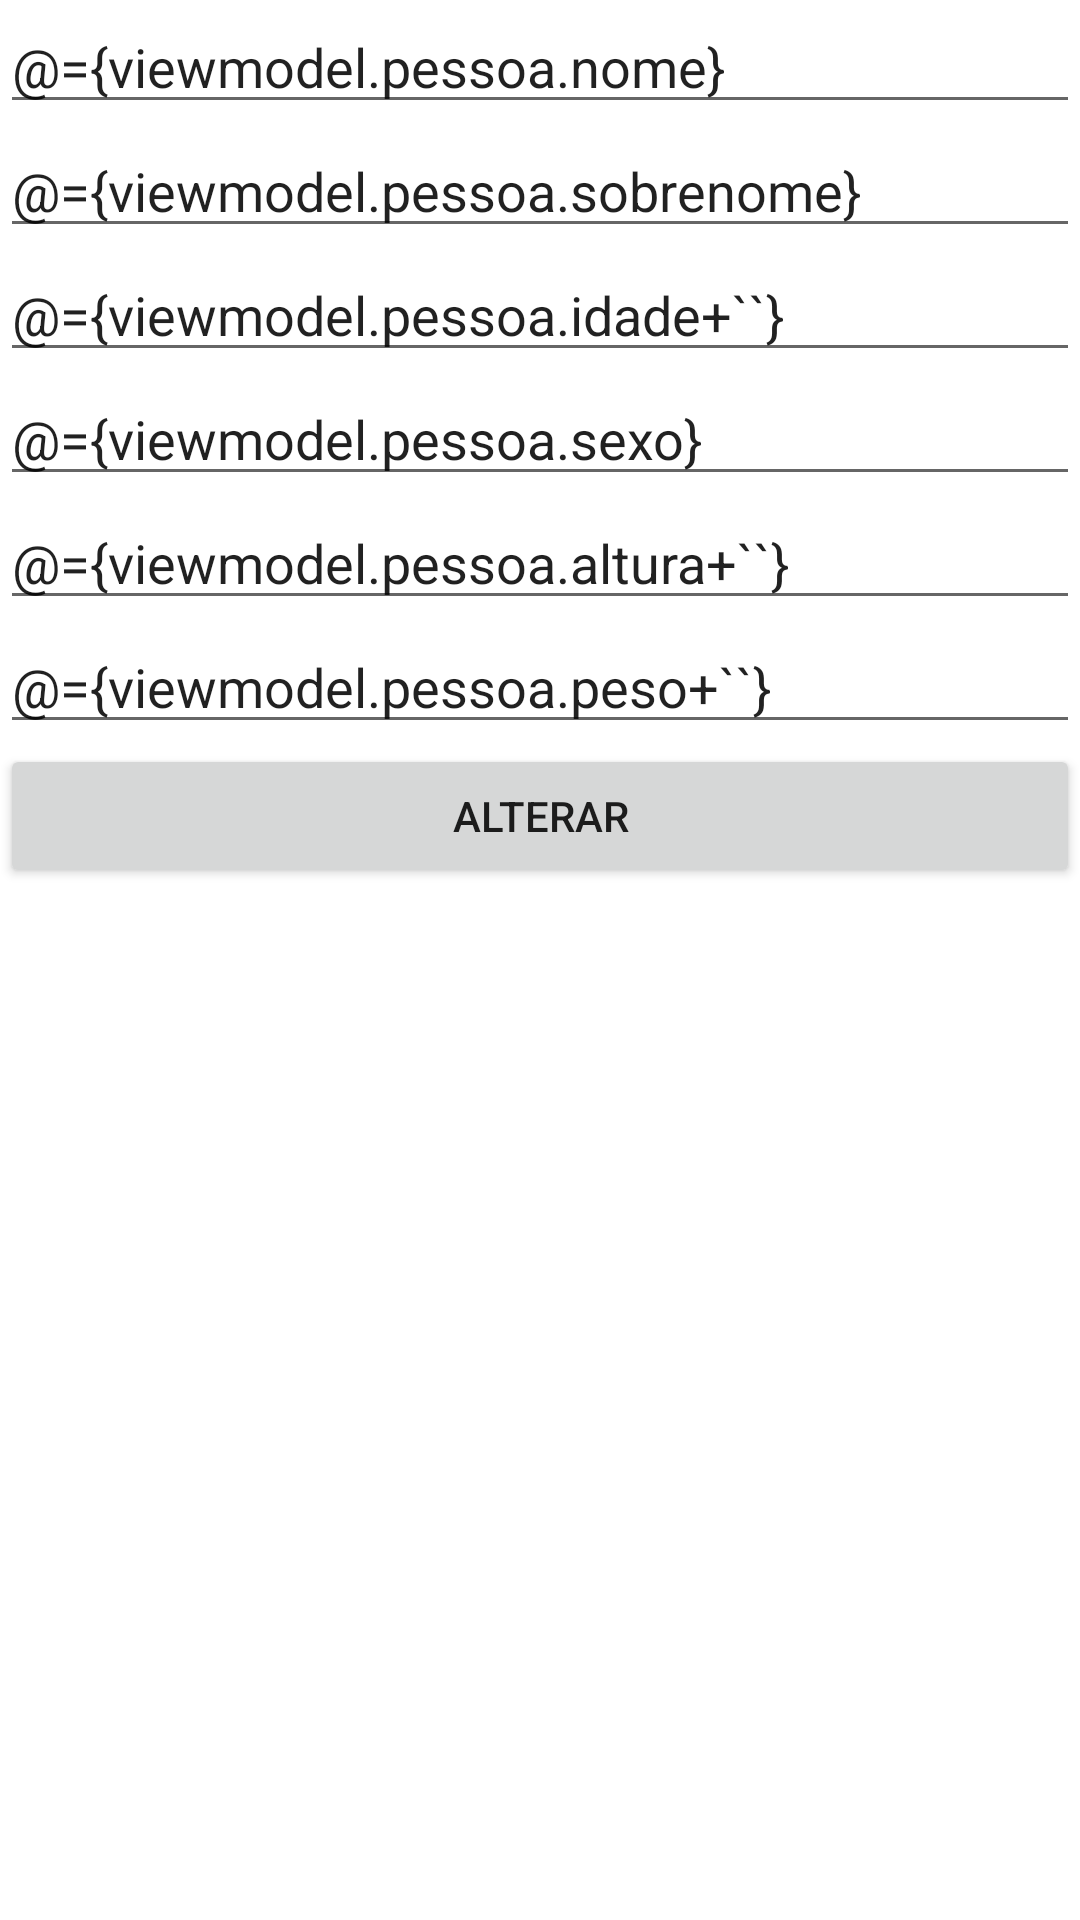

Write the Android layout XML for this screen, with the resource values it uses.
<!-- AndroidManifest.xml: application theme Theme.SegundaProva2022 -->
<!-- res/layout/fragment_altera.xml -->
<?xml version="1.0" encoding="utf-8"?>
<layout xmlns:android="http://schemas.android.com/apk/res/android"
    xmlns:tools="http://schemas.android.com/tools">

    <data>
        <variable
            name="viewmodel"
            type="tads.eaj.ufrn.segundaprova2022.AlteraViewModel" />
    </data>


    <LinearLayout
        android:layout_width="match_parent"
        android:layout_height="match_parent"
        android:orientation="vertical"
        tools:context=".CadastroFragment">

        <EditText
            android:layout_width="match_parent"
            android:layout_height="wrap_content"
            android:ems="10"
            android:text="@={viewmodel.pessoa.nome}"
            android:inputType="textPersonName"
            android:hint="Nome" />

        <EditText
            android:layout_width="match_parent"
            android:layout_height="wrap_content"
            android:ems="10"
            android:text="@={viewmodel.pessoa.sobrenome}"
            android:inputType="textPersonName"
            android:hint="Sobrenome" />

        <EditText
            android:layout_width="match_parent"
            android:layout_height="wrap_content"
            android:ems="10"
            android:text="@={viewmodel.pessoa.idade+``}"
            android:inputType="number"
            android:hint="Idade" />

        <EditText
            android:layout_width="match_parent"
            android:layout_height="wrap_content"
            android:ems="10"
            android:text="@={viewmodel.pessoa.sexo}"
            android:inputType="textPersonName"
            android:hint="Sexo" />

        <EditText
            android:layout_width="match_parent"
            android:layout_height="wrap_content"
            android:ems="10"
            android:inputType="numberDecimal"
            android:text="@={viewmodel.pessoa.altura+``}"
            android:hint="Altura" />

        <EditText
            android:layout_width="match_parent"
            android:layout_height="wrap_content"
            android:ems="10"
            android:inputType="numberDecimal"
            android:text="@={viewmodel.pessoa.peso+``}"
            android:hint="Peso" />

        <Button
            android:id="@+id/botaoAlterar"
            android:layout_width="match_parent"
            android:layout_height="wrap_content"
            android:text="Alterar" />
    </LinearLayout>
</layout>
<!-- resources referenced by this layout -->
<resources>
  <style name="Theme.SegundaProva2022" parent="Theme.MaterialComponents.DayNight.DarkActionBar">
          
          <item name="colorPrimary">@color/purple_500</item>
          <item name="colorPrimaryVariant">@color/purple_700</item>
          <item name="colorOnPrimary">@color/white</item>
          
          <item name="colorSecondary">@color/teal_200</item>
          <item name="colorSecondaryVariant">@color/teal_700</item>
          <item name="colorOnSecondary">@color/black</item>
          
          <item name="android:statusBarColor" tools:targetApi="l">?attr/colorPrimaryVariant</item>
          
      </style>
  <!-- not gathered from this repository: default colours our renderer supplied (Android Studio template values) -->
  <color name="purple_500">#FF6200EE</color>
  <color name="purple_700">#FF3700B3</color>
  <color name="teal_200">#FF03DAC5</color>
  <color name="teal_700">#FF018786</color>
  <color name="black">#FF000000</color>
  <color name="white">#FFFFFFFF</color>
</resources>
